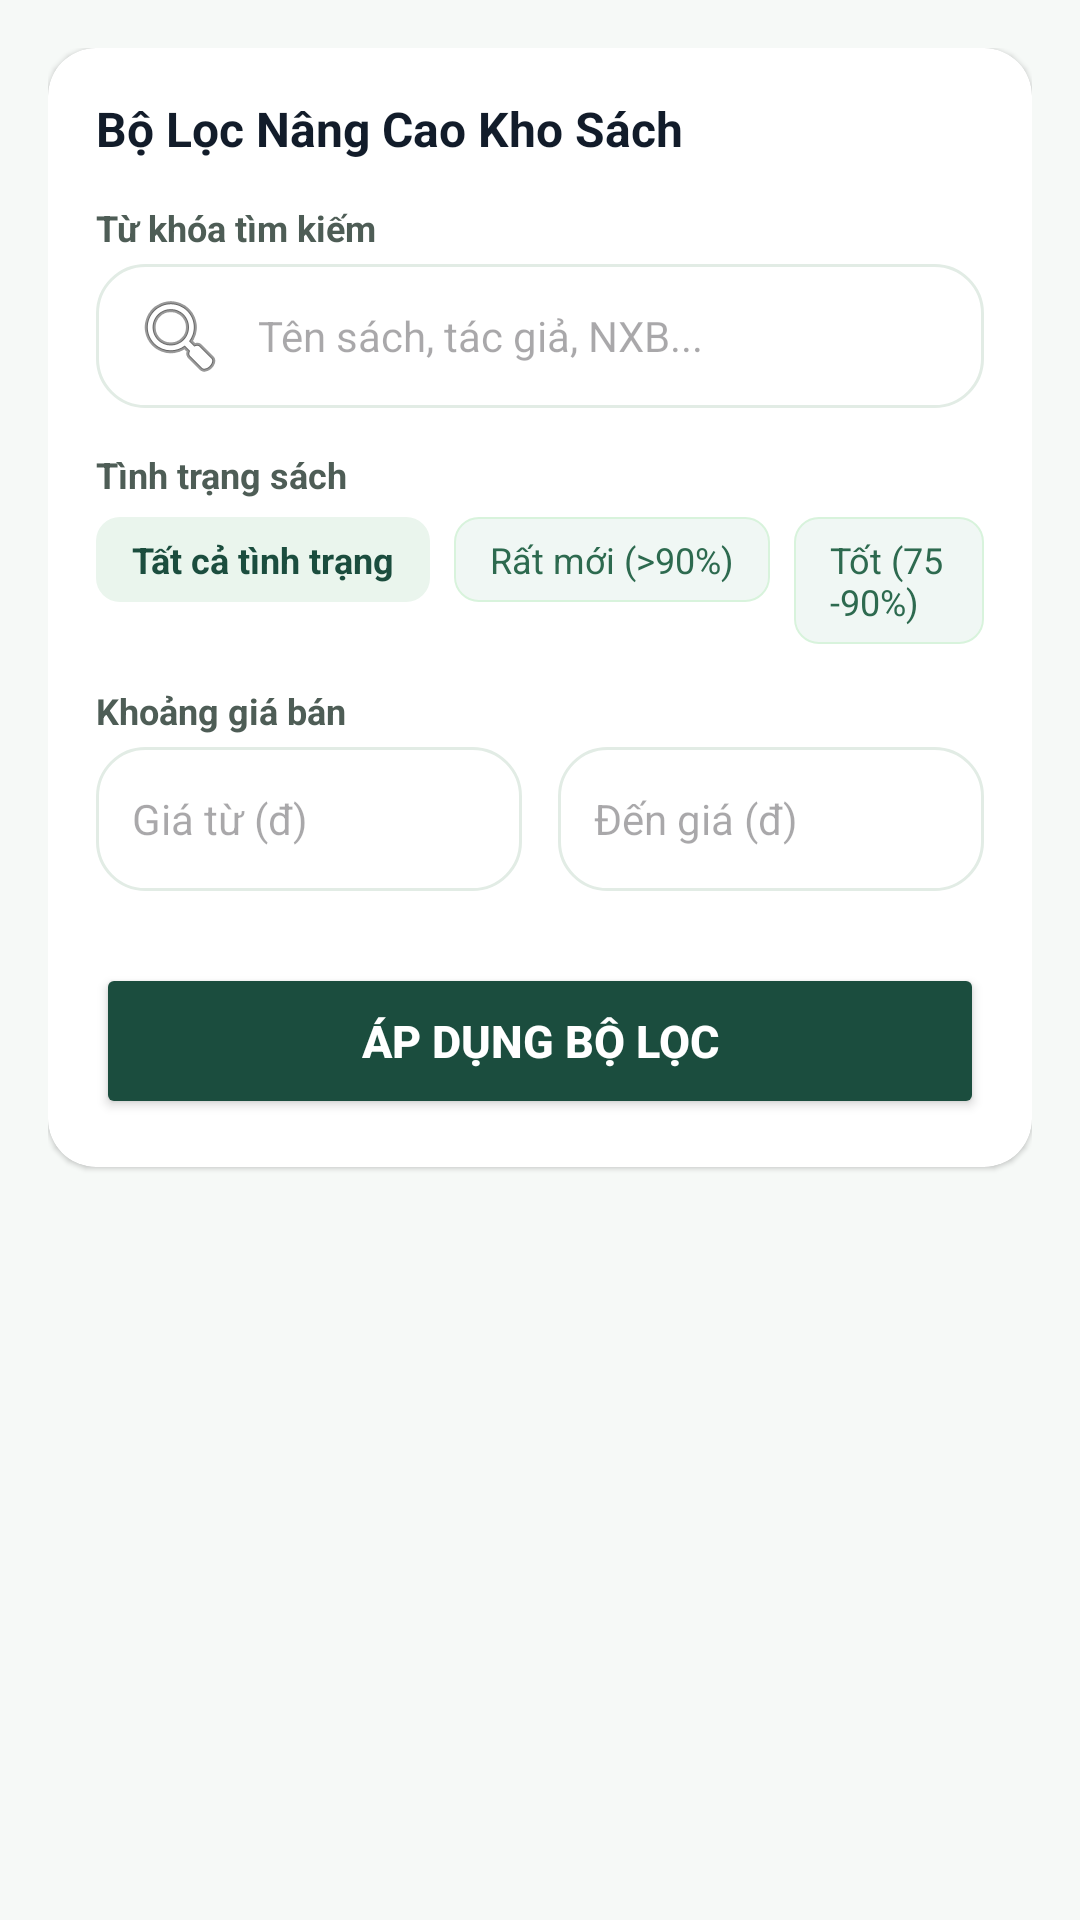

Write the Android layout XML for this screen, with the resource values it uses.
<!-- AndroidManifest.xml: application theme Theme.Quanlycuahangsachcu -->
<!-- res/layout/fragment_search.xml -->
<?xml version="1.0" encoding="utf-8"?>
<androidx.core.widget.NestedScrollView xmlns:android="http://schemas.android.com/apk/res/android"
    xmlns:app="http://schemas.android.com/apk/res-auto"
    android:layout_width="match_parent"
    android:layout_height="match_parent"
    android:background="@color/background"
    android:fillViewport="true">

    <LinearLayout
        android:layout_width="match_parent"
        android:layout_height="wrap_content"
        android:orientation="vertical"
        android:padding="16dp">

        
        <androidx.cardview.widget.CardView
            android:layout_width="match_parent"
            android:layout_height="wrap_content"
            app:cardCornerRadius="16dp"
            app:cardElevation="1dp"
            app:cardBackgroundColor="@color/surface">

            <LinearLayout
                android:layout_width="match_parent"
                android:layout_height="wrap_content"
                android:orientation="vertical"
                android:padding="16dp">

                <TextView
                    android:layout_width="wrap_content"
                    android:layout_height="wrap_content"
                    android:text="Bộ Lọc Nâng Cao Kho Sách"
                    android:textColor="@color/on_surface"
                    android:textSize="16sp"
                    android:textStyle="bold" />

                
                <TextView
                    android:layout_width="wrap_content"
                    android:layout_height="wrap_content"
                    android:layout_marginTop="14dp"
                    android:text="Từ khóa tìm kiếm"
                    android:textColor="@color/on_surface_variant"
                    android:textSize="12sp"
                    android:textStyle="bold" />

                <EditText
                    android:layout_width="match_parent"
                    android:layout_height="48dp"
                    android:layout_marginTop="4dp"
                    android:autofillHints="name"
                    android:background="@drawable/bg_search_box"
                    android:drawableStart="@android:drawable/ic_menu_search"
                    android:drawablePadding="10dp"
                    android:hint="Tên sách, tác giả, NXB..."
                    android:inputType="text"
                    android:paddingHorizontal="12dp"
                    android:textSize="14sp" />

                
                <TextView
                    android:layout_width="wrap_content"
                    android:layout_height="wrap_content"
                    android:layout_marginTop="14dp"
                    android:text="Tình trạng sách"
                    android:textColor="@color/on_surface_variant"
                    android:textSize="12sp"
                    android:textStyle="bold" />

                <LinearLayout
                    android:layout_width="match_parent"
                    android:layout_height="wrap_content"
                    android:layout_marginTop="6dp"
                    android:orientation="horizontal">

                    <TextView
                        android:layout_width="wrap_content"
                        android:layout_height="wrap_content"
                        android:background="@drawable/bg_chip"
                        android:paddingHorizontal="12dp"
                        android:paddingVertical="6dp"
                        android:text="Tất cả tình trạng"
                        android:textColor="@color/primary"
                        android:textSize="12sp"
                        android:textStyle="bold" />

                    <TextView
                        android:layout_width="wrap_content"
                        android:layout_height="wrap_content"
                        android:layout_marginStart="8dp"
                        android:background="@drawable/bg_chip_light"
                        android:paddingHorizontal="12dp"
                        android:paddingVertical="6dp"
                        android:text="Rất mới (&gt;90%)"
                        android:textColor="@color/secondary"
                        android:textSize="12sp" />

                    <TextView
                        android:layout_width="wrap_content"
                        android:layout_height="wrap_content"
                        android:layout_marginStart="8dp"
                        android:background="@drawable/bg_chip_light"
                        android:paddingHorizontal="12dp"
                        android:paddingVertical="6dp"
                        android:text="Tốt (75-90%)"
                        android:textColor="@color/secondary"
                        android:textSize="12sp" />
                </LinearLayout>

                
                <TextView
                    android:layout_width="wrap_content"
                    android:layout_height="wrap_content"
                    android:layout_marginTop="14dp"
                    android:text="Khoảng giá bán"
                    android:textColor="@color/on_surface_variant"
                    android:textSize="12sp"
                    android:textStyle="bold" />

                <LinearLayout
                    android:layout_width="match_parent"
                    android:layout_height="wrap_content"
                    android:layout_marginTop="4dp"
                    android:baselineAligned="false"
                    android:orientation="horizontal"
                    android:weightSum="2">

                    <EditText
                        android:layout_width="0dp"
                        android:layout_height="48dp"
                        android:layout_weight="1"
                        android:layout_marginEnd="6dp"
                        android:autofillHints="creditCardNumber"
                        android:background="@drawable/bg_search_box"
                        android:hint="Giá từ (đ)"
                        android:inputType="number"
                        android:paddingHorizontal="12dp"
                        android:textSize="14sp" />

                    <EditText
                        android:layout_width="0dp"
                        android:layout_height="48dp"
                        android:layout_weight="1"
                        android:layout_marginStart="6dp"
                        android:autofillHints="creditCardNumber"
                        android:background="@drawable/bg_search_box"
                        android:hint="Đến giá (đ)"
                        android:inputType="number"
                        android:paddingHorizontal="12dp"
                        android:textSize="14sp" />
                </LinearLayout>

                
                <Button
                    android:layout_width="match_parent"
                    android:layout_height="52dp"
                    android:layout_marginTop="24dp"
                    android:backgroundTint="@color/primary"
                    android:text="Áp Dụng Bộ Lọc"
                    android:textColor="@color/white"
                    android:textSize="15sp"
                    android:textStyle="bold"
                    app:cornerRadius="16dp" />
            </LinearLayout>
        </androidx.cardview.widget.CardView>

        <View
            android:layout_width="match_parent"
            android:layout_height="90dp" />

    </LinearLayout>
</androidx.core.widget.NestedScrollView>
<!-- resources referenced by this layout -->
<resources>
  <color name="background">#F6F9F7</color>
  <color name="on_surface">#121C2A</color>
  <color name="on_surface_variant">#4E5D56</color>
  <color name="primary">#1B4D3E</color>
  <color name="secondary">#2D6A4F</color>
  <color name="surface">#FFFFFF</color>
  <color name="white">#FFFFFF</color>
  <!-- drawable bg_chip (drawable) -->
  <?xml version="1.0" encoding="utf-8"?>
  <shape xmlns:android="http://schemas.android.com/apk/res/android"
      android:shape="rectangle">
      <solid android:color="#EAF5ED" />
      <corners android:radius="8dp" />
  </shape>
  <!-- drawable bg_chip_light (drawable) -->
  <?xml version="1.0" encoding="utf-8"?>
  <shape xmlns:android="http://schemas.android.com/apk/res/android"
      android:shape="rectangle">
      <solid android:color="#F0F7F4" />
      <corners android:radius="8dp" />
      <stroke android:width="0.5dp" android:color="#D8F3DC" />
  </shape>
  <!-- drawable bg_search_box (drawable) -->
  <?xml version="1.0" encoding="utf-8"?>
  <shape xmlns:android="http://schemas.android.com/apk/res/android"
      android:shape="rectangle">
      <solid android:color="@color/surface" />
      <corners android:radius="16dp" />
      <stroke android:width="1dp" android:color="#E2ECE5" />
  </shape>
  <style name="Theme.Quanlycuahangsachcu" parent="Base.Theme.Quanlycuahangsachcu" />
  <style name="Base.Theme.Quanlycuahangsachcu" parent="Theme.Material3.DayNight.NoActionBar">
          
          
      </style>
</resources>
